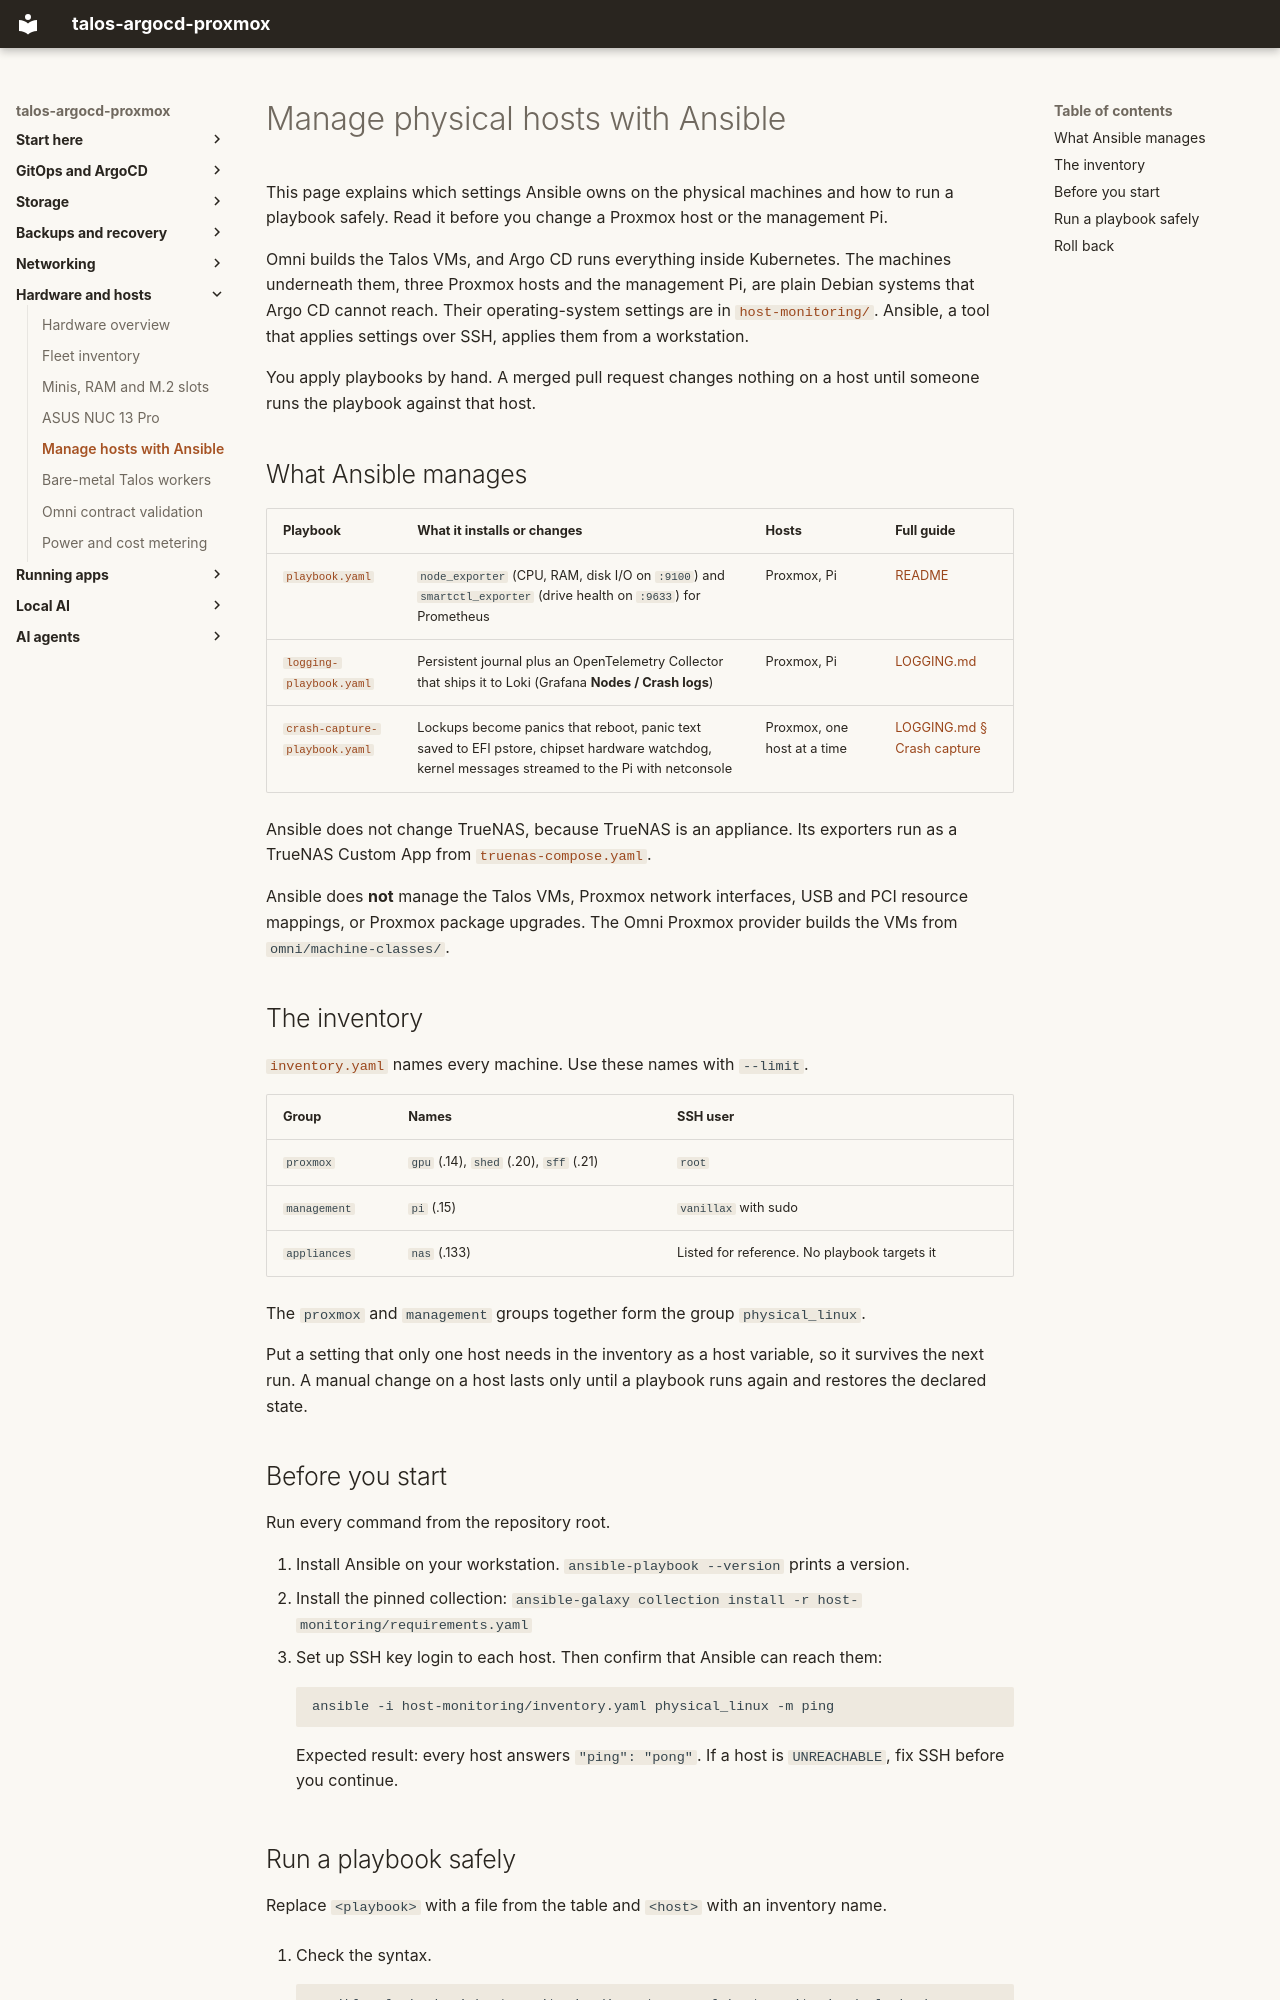

repository: mitchross/talos-argocd-proxmox · page: domains/hosts/physical-hosts-ansible/index.html · generator: mkdocs

# Manage physical hosts with Ansible

This page explains which settings Ansible owns on the physical machines and how to
run a playbook safely. Read it before you change a Proxmox host or the management Pi.

Omni builds the Talos VMs, and Argo CD runs everything inside Kubernetes. The
machines underneath them, three Proxmox hosts and the management Pi, are plain
Debian systems that Argo CD cannot reach. Their operating-system settings are in
[`host-monitoring/`][dir]. Ansible, a tool that applies settings over SSH, applies
them from a workstation.

You apply playbooks by hand. A merged pull request changes nothing on a host until
someone runs the playbook against that host.

## What Ansible manages

| Playbook | What it installs or changes | Hosts | Full guide |
|---|---|---|---|
| [`playbook.yaml`][metrics] | `node_exporter` (CPU, RAM, disk I/O on `:9100`) and `smartctl_exporter` (drive health on `:9633`) for Prometheus | Proxmox, Pi | [README][readme] |
| [`logging-playbook.yaml`][logging] | Persistent journal plus an OpenTelemetry Collector that ships it to Loki (Grafana **Nodes / Crash logs**) | Proxmox, Pi | [LOGGING.md][logging-doc] |
| [`crash-capture-playbook.yaml`][crash] | Lockups become panics that reboot, panic text saved to EFI pstore, chipset hardware watchdog, kernel messages streamed to the Pi with netconsole | Proxmox, one host at a time | [LOGGING.md § Crash capture][crash-doc] |

Ansible does not change TrueNAS, because TrueNAS is an appliance. Its exporters run
as a TrueNAS Custom App from [`truenas-compose.yaml`][truenas].

Ansible does **not** manage the Talos VMs, Proxmox network interfaces, USB and PCI
resource mappings, or Proxmox package upgrades. The Omni Proxmox provider builds
the VMs from `omni/machine-classes/`.

## The inventory

[`inventory.yaml`][inventory] names every machine. Use these names with
`--limit`.

| Group | Names | SSH user |
|---|---|---|
| `proxmox` | `gpu` (.14), `shed` (.20), `sff` (.21) | `root` |
| `management` | `pi` (.15) | `vanillax` with sudo |
| `appliances` | `nas` (.133) | Listed for reference. No playbook targets it |

The `proxmox` and `management` groups together form the group `physical_linux`.

Put a setting that only one host needs in the inventory as a host variable, so it
survives the next run. A manual change on a host lasts only until a playbook runs
again and restores the declared state.

## Before you start

Run every command from the repository root.

1. Install Ansible on your workstation. `ansible-playbook --version` prints a version.
2. Install the pinned collection:
   `ansible-galaxy collection install -r host-monitoring/requirements.yaml`
3. Set up SSH key login to each host. Then confirm that Ansible can reach them:

    ```sh
    ansible -i host-monitoring/inventory.yaml physical_linux -m ping
    ```

    Expected result: every host answers `"ping": "pong"`. If a host is
    `UNREACHABLE`, fix SSH before you continue.
